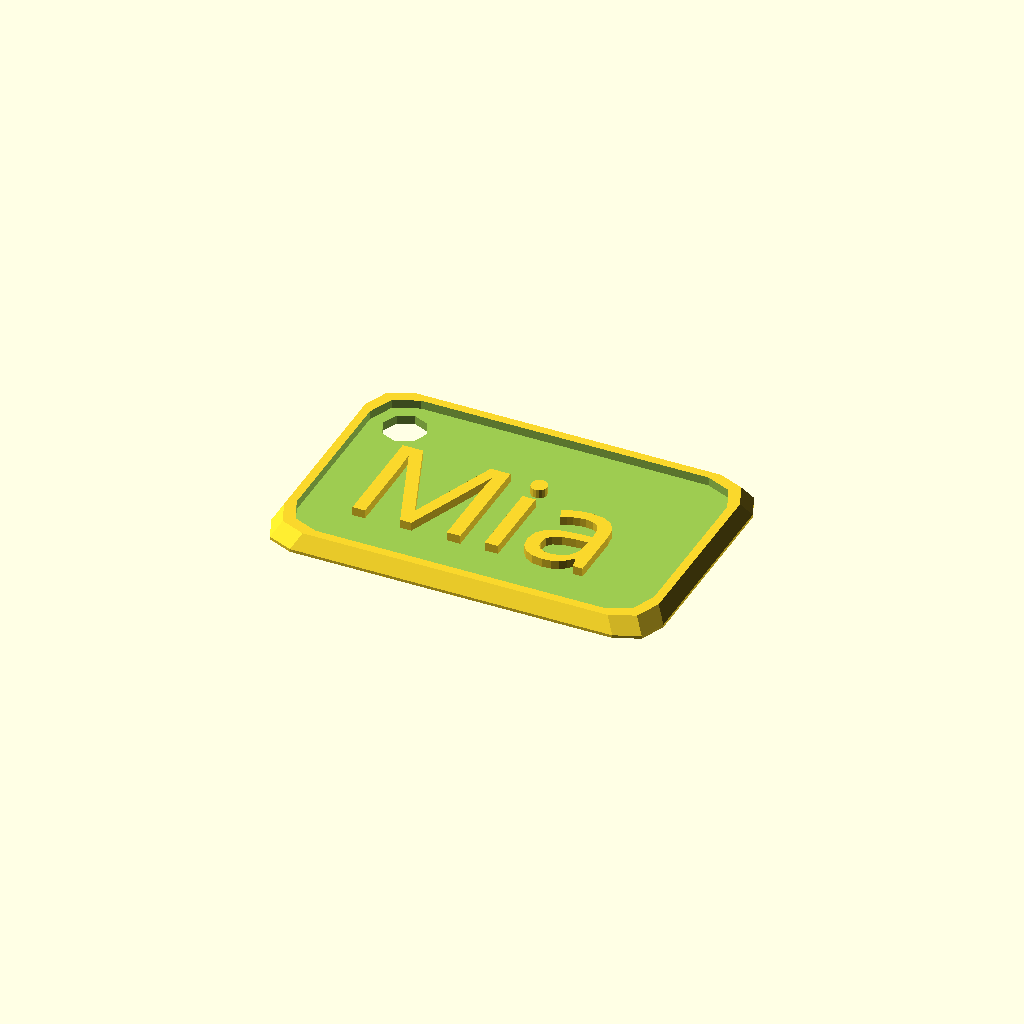
Cell 1: the model at its default parameters.
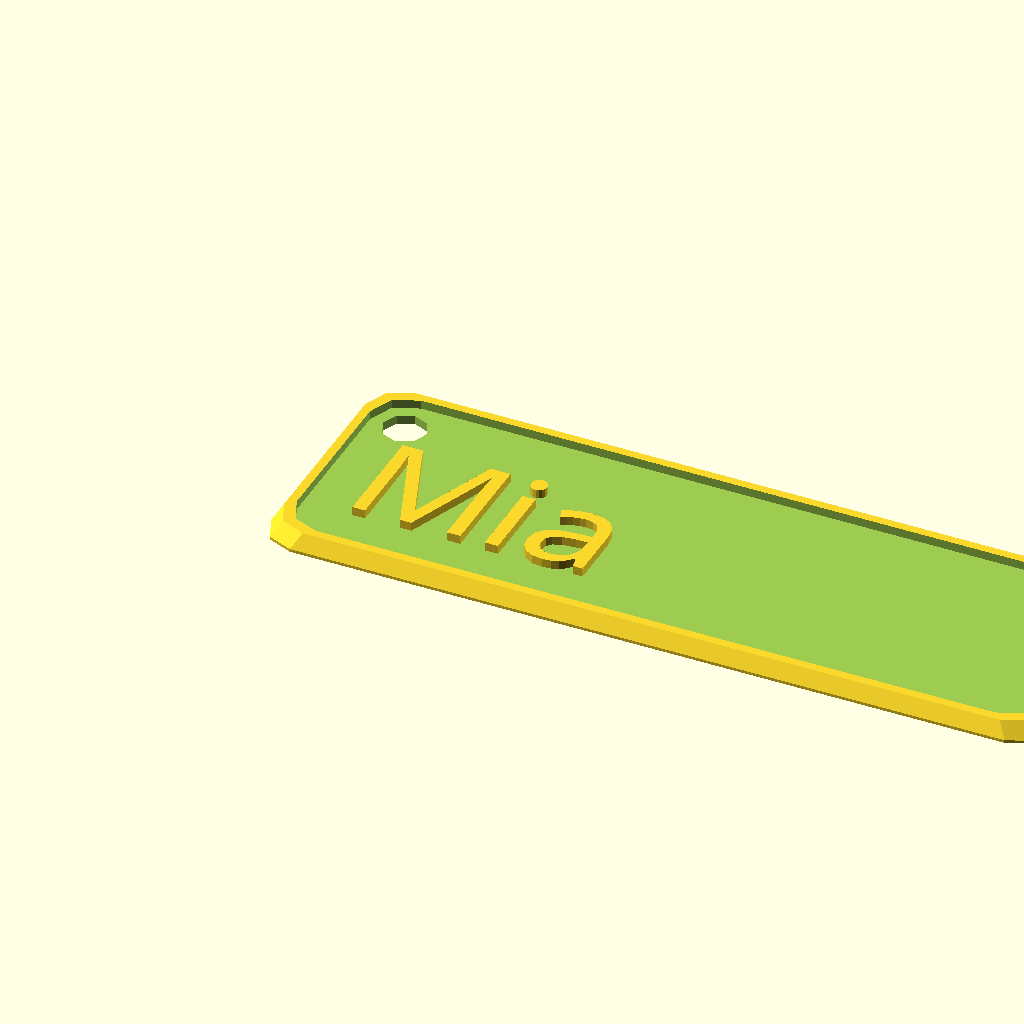
Cell 2: xsize = 90 (everything else at default).
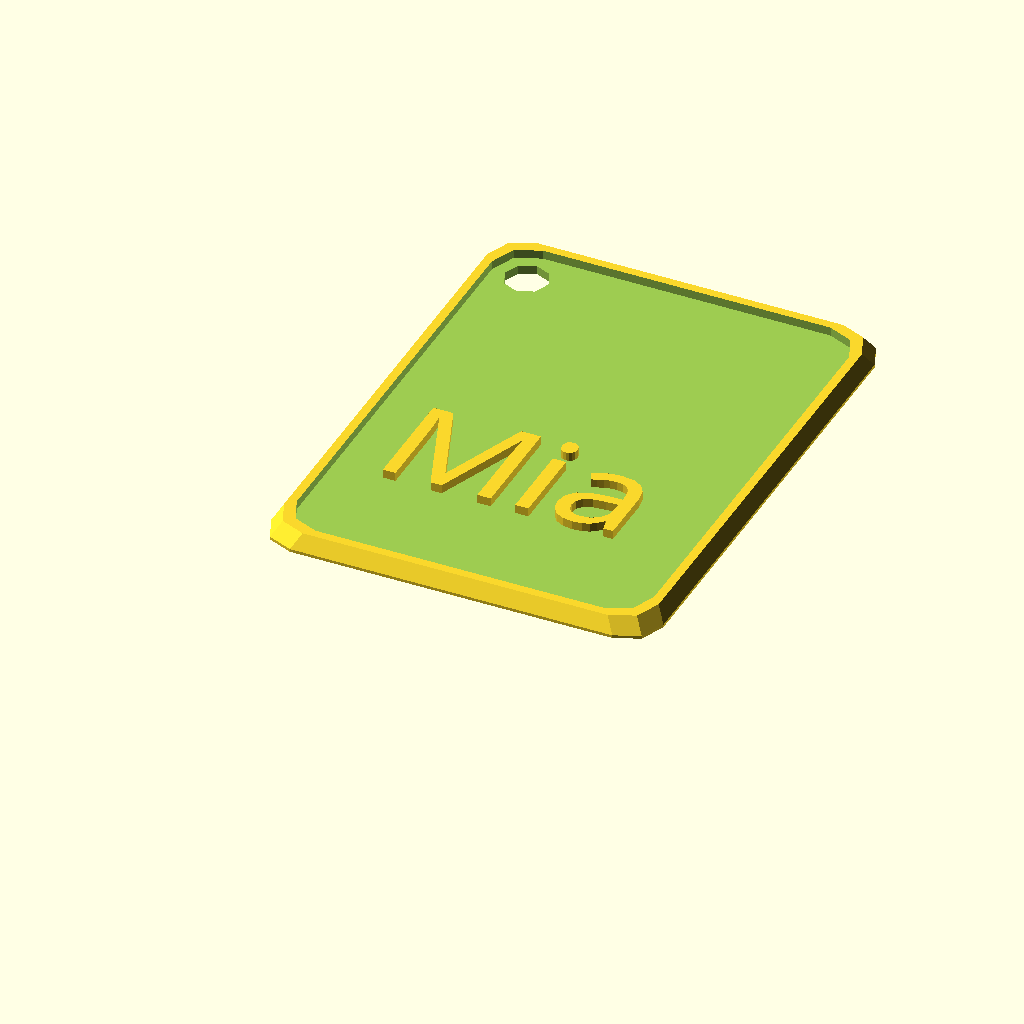
Cell 3: the same model with ysize = 60.
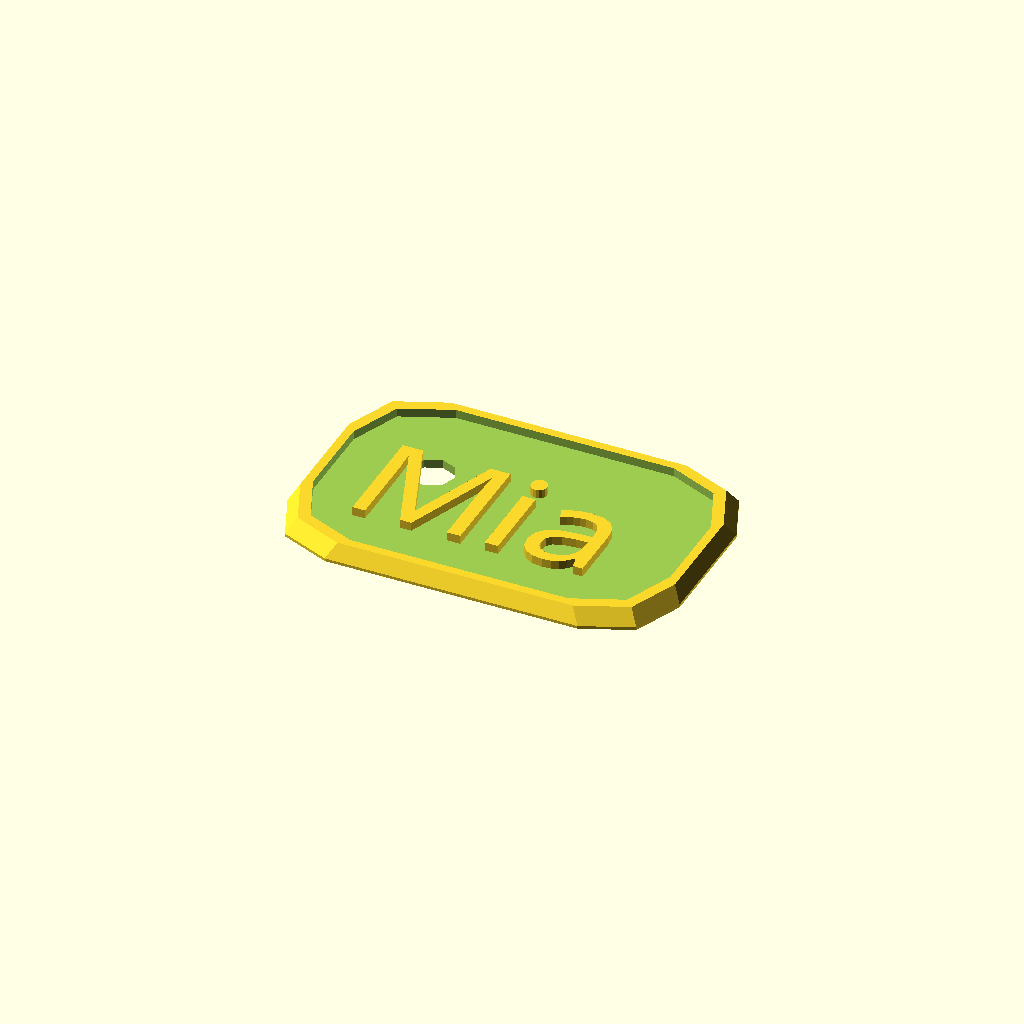
Cell 4: corner_rounding = 8 (everything else at default).
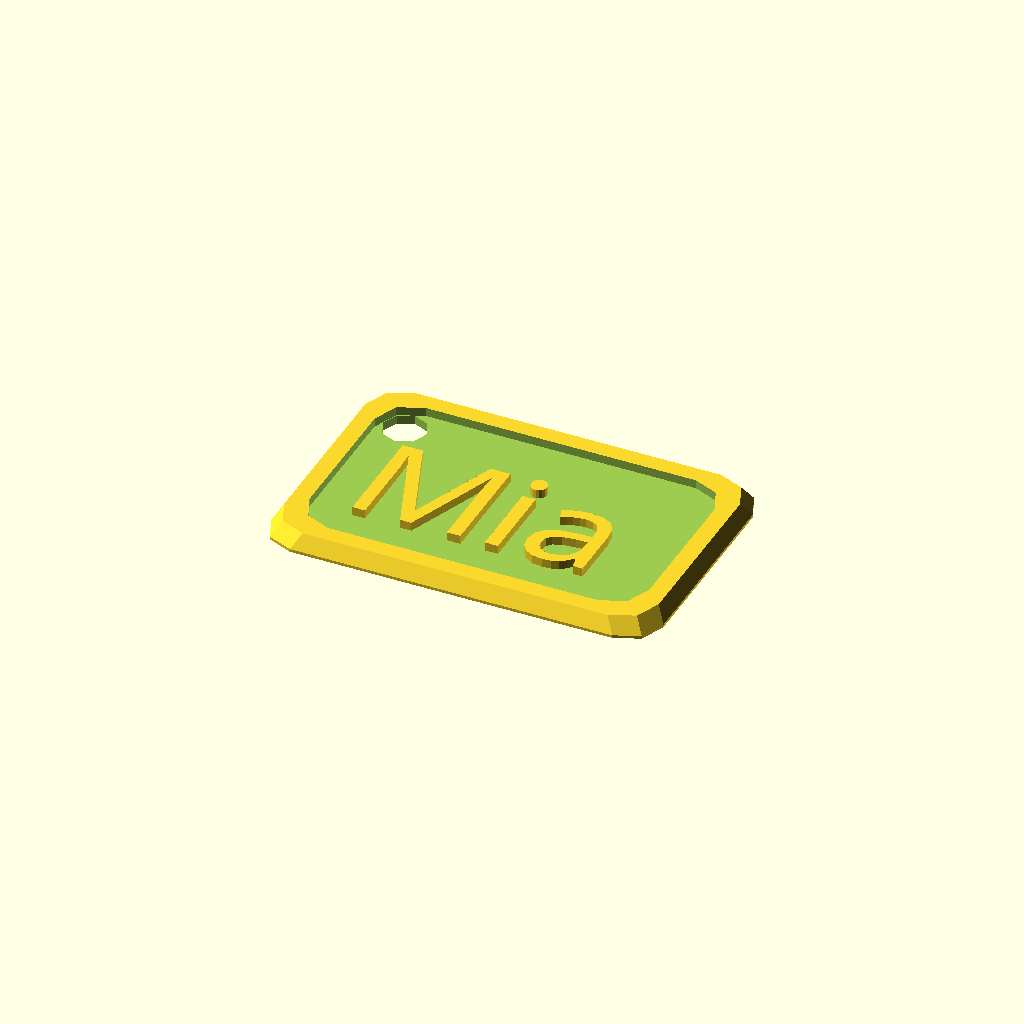
Cell 5 — line set to 2, the other parameters unchanged.
One fixed orthographic camera (rotation 55°, 0°, 25°; colour scheme Cornfield) for every cell.
The OpenSCAD source (Skilt/pakkelapp.scad):
// Pakkelapp

use <ymse.scad>


$fn = $preview ? 8 : 64;

xsize = 45;
ysize = 30;
corner_rounding = 4;
line = 1;
hole_radius = 2.5;
label_thickness = 1;
text_thickness = 1;
fontsize=12.5;
fonttype="Apple Chancery:style=筆寫斜體";
//fonttype="Liberation Sans";
fontspacing=1;
bugaddition = $preview ? 0.1 : 0;

name = "Mia";

// avrunda firkant
module roundedsquare(size, radius) {
    hull() {
        translate([radius, radius]) circle(r=radius);
        translate([size[0]-radius, radius]) circle(r=radius);
        translate([radius, size[1]-radius]) circle(r=radius);
        translate([size[0]-radius, size[1]-radius]) circle(r=radius);
    }
}

// Selve merket
difference() {
    hull() {
        linear_extrude(label_thickness/3) {
            roundedsquare([xsize,ysize], corner_rounding);
        }
        translate([label_thickness,label_thickness,label_thickness/3]) {
            linear_extrude(label_thickness/3*5) {
                roundedsquare([xsize-label_thickness*2,ysize-label_thickness*2], corner_rounding);
            }   
        }
    }
    translate([label_thickness+line,label_thickness+line,label_thickness])
        linear_extrude(label_thickness+bugaddition)
            roundedsquare([xsize-label_thickness*2-line*2,ysize-label_thickness*2-line*2], corner_rounding);
    translate([corner_rounding*1.5,ysize-corner_rounding*1.5,-bugaddition]) {
        cylinder(r=hole_radius,h=label_thickness+bugaddition*2);
    }
}

// Og teksten
translate([6,ysize/4,label_thickness]) {
    linear_extrude(text_thickness)
        text(name, size=fontsize, font=fonttype);
}
Customizer parameters (derived from the source; name, type, default, range or options):
xsize: number, default 45
ysize: number, default 30
corner_rounding: number, default 4
line: number, default 1
hole_radius: number, default 2.5
label_thickness: number, default 1
text_thickness: number, default 1
fontsize: number, default 12.5
fonttype: string, default "Apple Chancery:style=筆寫斜體"
fontspacing: number, default 1
name: string, default "Mia"
